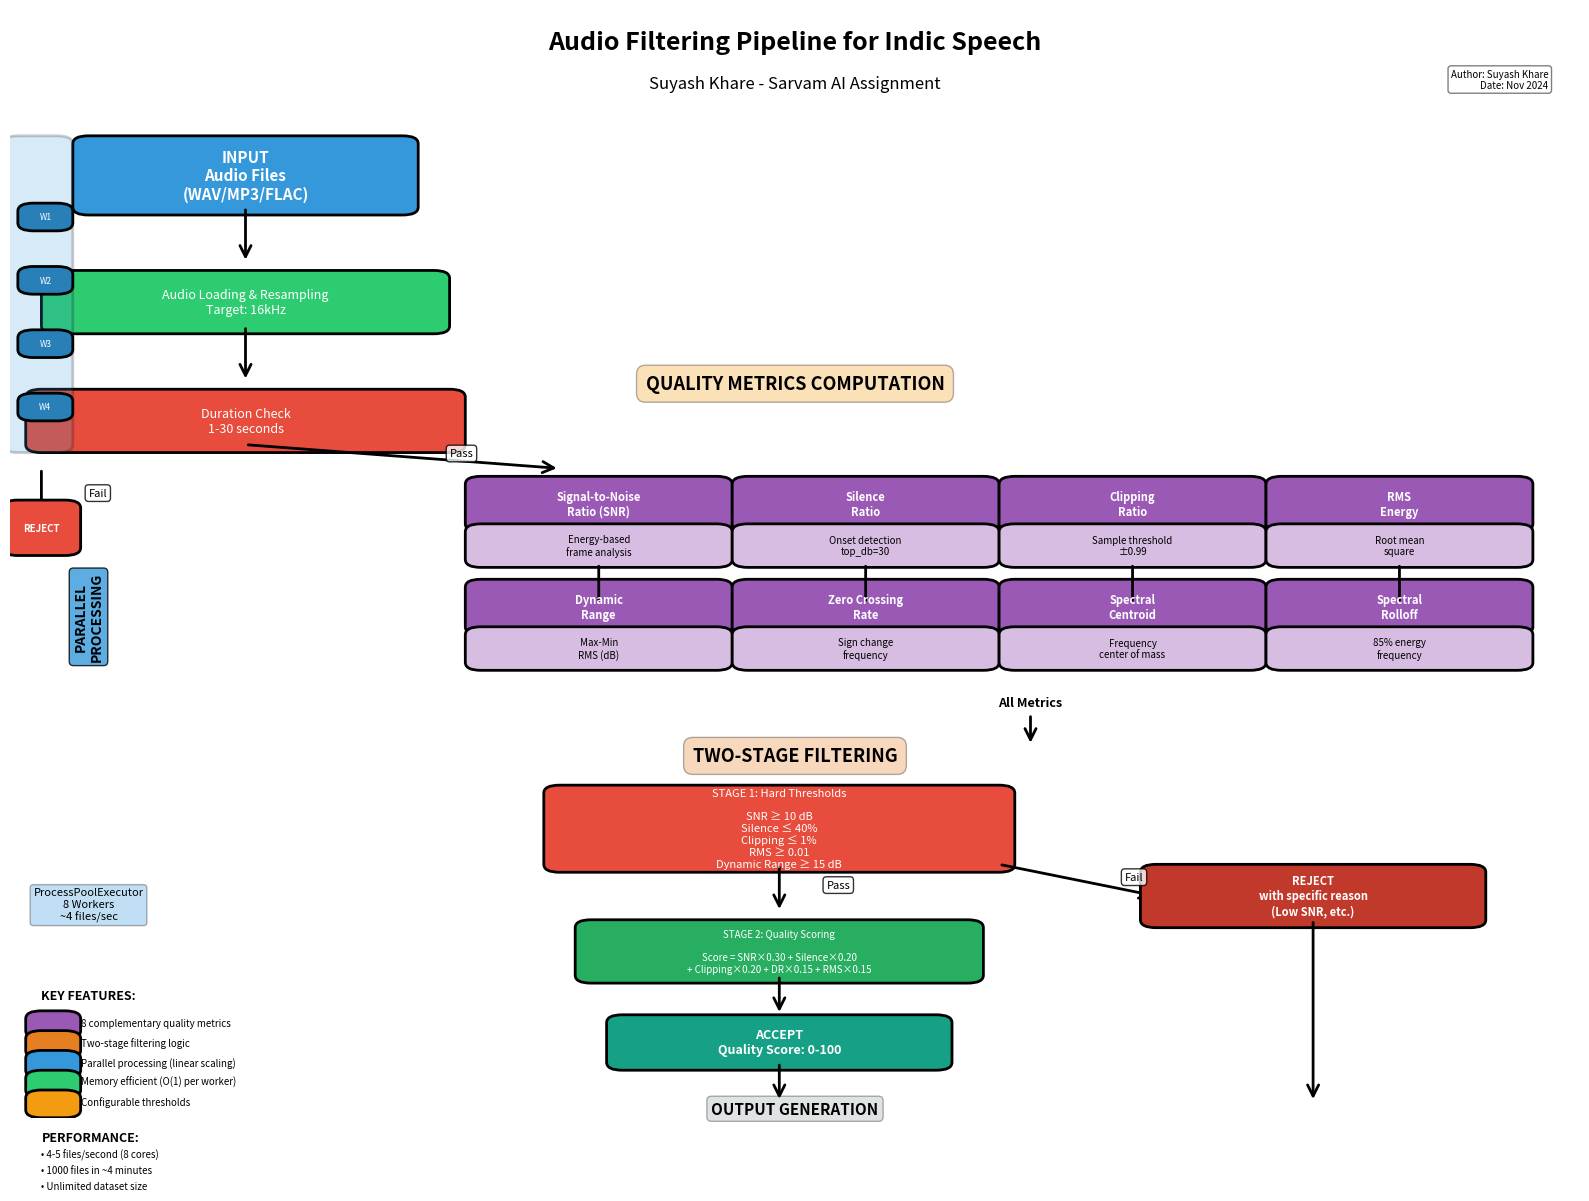

Here is the Python script that generated this plot: (Note: this script raises an exception after producing the figure.)
import matplotlib.pyplot as plt
import matplotlib.patches as mpatches
from matplotlib.patches import FancyBboxPatch, FancyArrowPatch
import numpy as np

fig, ax = plt.subplots(1, 1, figsize=(16, 12))
ax.set_xlim(0, 10)
ax.set_ylim(0, 14)
ax.axis('off')

def draw_box(ax, x, y, w, h, text, color, text_color='white', fontsize=10, bold=False, alpha=1.0):
    box = FancyBboxPatch((x, y), w, h, boxstyle="round,pad=0.1", 
                         edgecolor='black', facecolor=color, linewidth=2, alpha=alpha)
    ax.add_patch(box)
    weight = 'bold' if bold else 'normal'
    if text:
        ax.text(x + w/2, y + h/2, text, ha='center', va='center', 
                fontsize=fontsize, color=text_color, weight=weight, wrap=True)

def draw_arrow(ax, x1, y1, x2, y2, label='', style='->'):
    arrow = FancyArrowPatch((x1, y1), (x2, y2), arrowstyle=style, 
                           mutation_scale=20, linewidth=2, color='black')
    ax.add_patch(arrow)
    if label:
        mid_x, mid_y = (x1 + x2) / 2, (y1 + y2) / 2
        ax.text(mid_x + 0.3, mid_y, label, fontsize=8, 
                bbox=dict(boxstyle='round', facecolor='white', alpha=0.8))

ax.text(5, 13.5, 'Audio Filtering Pipeline for Indic Speech', 
        ha='center', fontsize=18, weight='bold')
ax.text(5, 13, 'Suyash Khare - Sarvam AI Assignment', 
        ha='center', fontsize=12, style='italic')

draw_box(ax, 0.5, 11.5, 2, 0.8, 'INPUT\nAudio Files\n(WAV/MP3/FLAC)', 
         '#3498db', fontsize=11, bold=True)

draw_arrow(ax, 1.5, 11.5, 1.5, 10.8)

draw_box(ax, 0.3, 10, 2.4, 0.6, 'Audio Loading & Resampling\nTarget: 16kHz', 
         '#2ecc71', fontsize=9)

draw_arrow(ax, 1.5, 10, 1.5, 9.3)

draw_box(ax, 0.2, 8.5, 2.6, 0.6, 'Duration Check\n1-30 seconds', 
         '#e74c3c', 'white', fontsize=9)

draw_arrow(ax, 1.5, 8.5, 3.5, 8.2, 'Pass')
draw_arrow(ax, 0.2, 8.2, 0.2, 7.5, 'Fail')
draw_box(ax, 0.05, 7.2, 0.3, 0.5, 'REJECT', '#e74c3c', fontsize=7, bold=True)

ax.text(5, 9.2, 'QUALITY METRICS COMPUTATION', ha='center', 
        fontsize=13, weight='bold', 
        bbox=dict(boxstyle='round', facecolor='#f39c12', alpha=0.3, pad=0.5))

metrics_x_start = 3
metrics_y = 7.5
metric_names = [
    ('Signal-to-Noise\nRatio (SNR)', 'Energy-based\nframe analysis'),
    ('Silence\nRatio', 'Onset detection\ntop_db=30'),
    ('Clipping\nRatio', 'Sample threshold\n±0.99'),
    ('RMS\nEnergy', 'Root mean\nsquare'),
    ('Dynamic\nRange', 'Max-Min\nRMS (dB)'),
    ('Zero Crossing\nRate', 'Sign change\nfrequency'),
    ('Spectral\nCentroid', 'Frequency\ncenter of mass'),
    ('Spectral\nRolloff', '85% energy\nfrequency')
]

for i, (name, desc) in enumerate(metric_names):
    row = i // 4
    col = i % 4
    x = metrics_x_start + col * 1.7
    y = metrics_y - row * 1.3
    
    draw_box(ax, x, y, 1.5, 0.5, name, '#9b59b6', fontsize=8, bold=True)
    draw_box(ax, x, y-0.45, 1.5, 0.35, desc, '#d7bde2', 'black', fontsize=7)

for i in range(4):
    x = metrics_x_start + i * 1.7 + 0.75
    draw_arrow(ax, x, metrics_y - 0.5, x, metrics_y - 1.0, style='-')

ax.text(6.5, 5.2, 'All Metrics', ha='center', fontsize=9, weight='bold')

draw_arrow(ax, 6.5, 5.1, 6.5, 4.7)

ax.text(5, 4.5, 'TWO-STAGE FILTERING', ha='center', fontsize=13, 
        weight='bold', bbox=dict(boxstyle='round', facecolor='#e67e22', alpha=0.3, pad=0.5))

draw_box(ax, 3.5, 3.2, 2.8, 0.9, 
         'STAGE 1: Hard Thresholds\n\n' +
         'SNR ≥ 10 dB\n' +
         'Silence ≤ 40%\n' +
         'Clipping ≤ 1%\n' +
         'RMS ≥ 0.01\n' +
         'Dynamic Range ≥ 15 dB',
         '#e74c3c', fontsize=8)

draw_arrow(ax, 6.3, 3.2, 7.3, 2.8, 'Fail')
draw_arrow(ax, 4.9, 3.2, 4.9, 2.6, 'Pass')

draw_box(ax, 7.3, 2.5, 2, 0.6, 
         'REJECT\nwith specific reason\n(Low SNR, etc.)',
         '#c0392b', fontsize=8, bold=True)

draw_box(ax, 3.7, 1.8, 2.4, 0.6,
         'STAGE 2: Quality Scoring\n\n' +
         'Score = SNR×0.30 + Silence×0.20\n' +
         '+ Clipping×0.20 + DR×0.15 + RMS×0.15',
         '#27ae60', fontsize=7)

draw_arrow(ax, 4.9, 1.8, 4.9, 1.3)

draw_box(ax, 3.9, 0.7, 2.0, 0.5,
         'ACCEPT\nQuality Score: 0-100',
         '#16a085', fontsize=9, bold=True)

ax.text(0.5, 5.8, 'PARALLEL\nPROCESSING', ha='center', fontsize=10, 
        weight='bold', rotation=90,
        bbox=dict(boxstyle='round', facecolor='#3498db', alpha=0.8, pad=0.3))

draw_box(ax, 0.05, 8.5, 0.25, 3.8, '', '#3498db', alpha=0.2)

workers = [(0.15, 11.3), (0.15, 10.5), (0.15, 9.7), (0.15, 8.9)]
for i, (x, y) in enumerate(workers):
    draw_box(ax, x, y, 0.15, 0.15, f'W{i+1}', '#2980b9', fontsize=6)

ax.text(0.5, 2.5, 'ProcessPoolExecutor\n8 Workers\n~4 files/sec', 
        ha='center', fontsize=8, 
        bbox=dict(boxstyle='round', facecolor='#3498db', alpha=0.3, pad=0.3))

draw_arrow(ax, 4.9, 0.7, 4.9, 0.2)
draw_arrow(ax, 8.3, 2.5, 8.3, 0.2)

ax.text(5, 0.05, 'OUTPUT GENERATION', ha='center', fontsize=11, 
        weight='bold', bbox=dict(boxstyle='round', facecolor='#95a5a6', alpha=0.3, pad=0.3))

output_items = [
    ('filtering_results.csv', 0.5),
    ('filtering_results.json', 2.0),
    ('accepted_files.txt', 3.5),
    ('rejected_files.txt', 5.0),
    ('config.json', 6.5),
    ('Visualizations', 8.0)
]

for name, x in output_items:
    draw_box(ax, x, -0.8, 1.2, 0.4, name, '#7f8c8d', fontsize=7)
    draw_arrow(ax, x + 0.6, 0, x + 0.6, -0.4)

legend_x = 0.2
legend_y = 1.2

ax.text(legend_x, legend_y + 0.3, 'KEY FEATURES:', fontsize=9, weight='bold')

features = [
    ('8 complementary quality metrics', '#9b59b6'),
    ('Two-stage filtering logic', '#e67e22'),
    ('Parallel processing (linear scaling)', '#3498db'),
    ('Memory efficient (O(1) per worker)', '#2ecc71'),
    ('Configurable thresholds', '#f39c12')
]

for i, (feature, color) in enumerate(features):
    y = legend_y - i * 0.25
    draw_box(ax, legend_x, y - 0.1, 0.15, 0.15, '', color)
    ax.text(legend_x + 0.25, y, feature, fontsize=7, va='center')

perf_x = 0.2
perf_y = -0.3
ax.text(perf_x, perf_y, 'PERFORMANCE:', fontsize=9, weight='bold')
ax.text(perf_x, perf_y - 0.2, '• 4-5 files/second (8 cores)', fontsize=7)
ax.text(perf_x, perf_y - 0.4, '• 1000 files in ~4 minutes', fontsize=7)
ax.text(perf_x, perf_y - 0.6, '• Unlimited dataset size', fontsize=7)

ax.text(9.8, 13, 'Author: Suyash Khare\nDate: Nov 2024', 
        ha='right', fontsize=7, style='italic',
        bbox=dict(boxstyle='round', facecolor='white', alpha=0.5))

plt.tight_layout()
plt.savefig('/mnt/user-data/outputs/sarvam-ai-audio-filtering/pipeline_diagram.png', 
            dpi=300, bbox_inches='tight', facecolor='white')
print("Pipeline diagram saved to pipeline_diagram.png")
plt.close()

print("\nDiagram generated successfully!")
print("High-resolution PNG created for your video and documentation.")
